Run: headless pygame with SDL's dummy video driver; simulated clock (each Clock.tick advances the game by its frame time, no real sleeping); random seed 0; keys injected as events and as key.get_pressed() state; no mouse input.
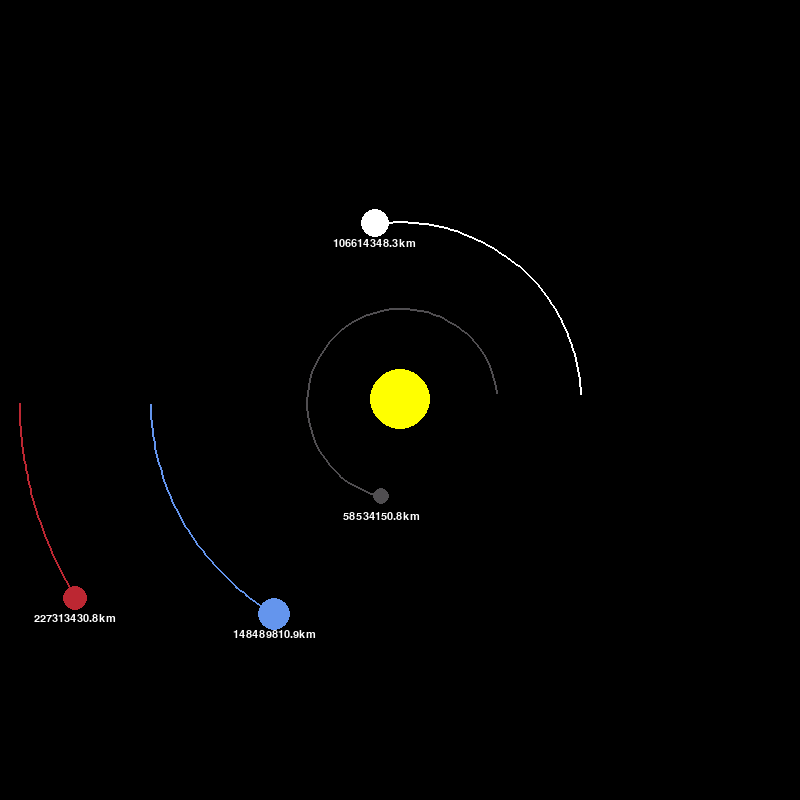
Frame 1 of 4 · flips 1–60 · no input
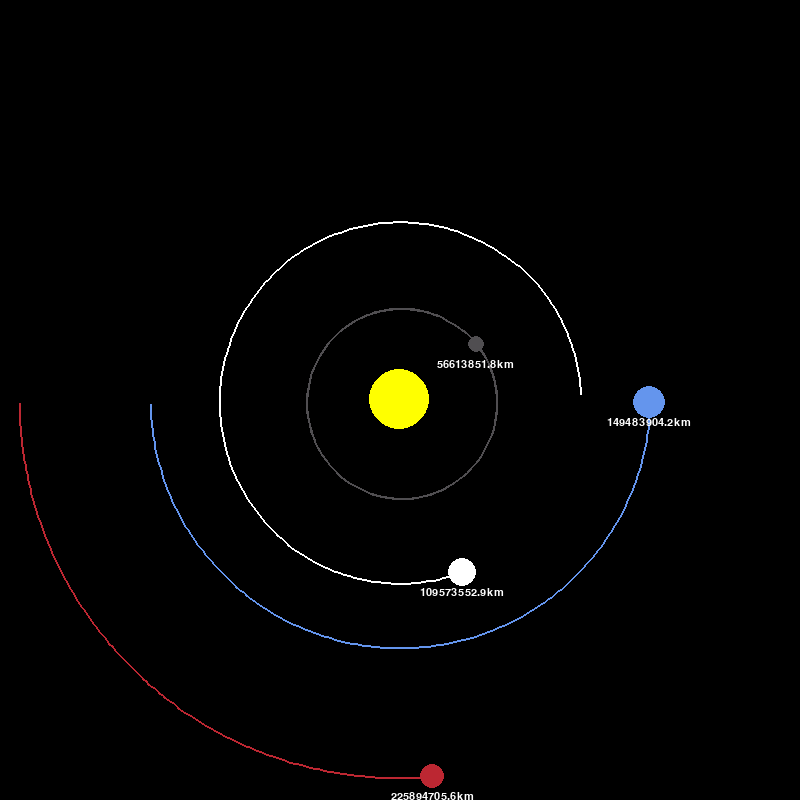
Frame 2 of 4 · flips 61–180 · tapped SPACE, RETURN · held RIGHT (→), D
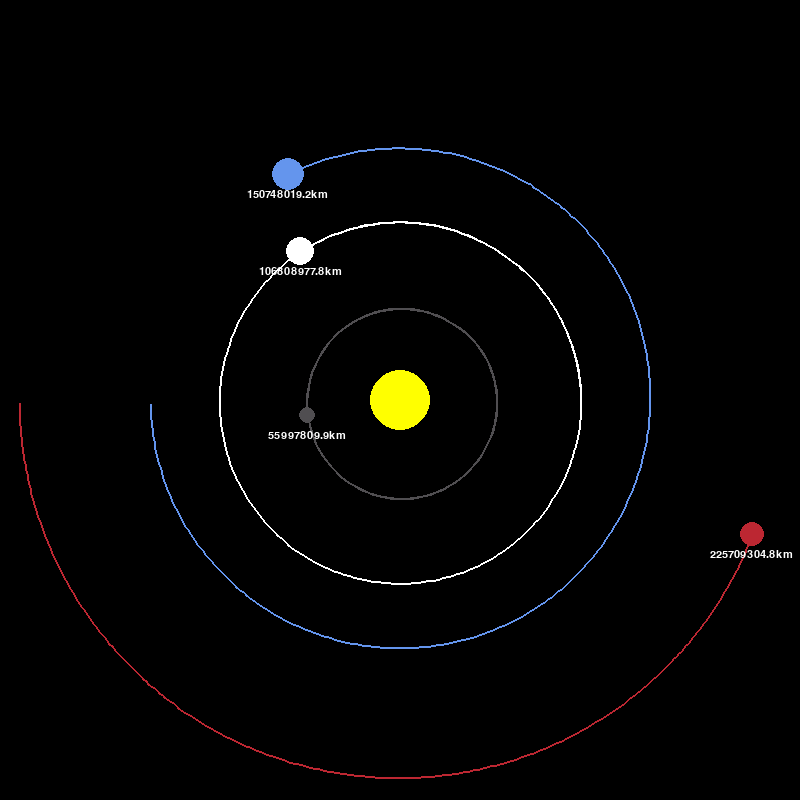
Frame 3 of 4 · flips 181–300 · held DOWN (↓), S
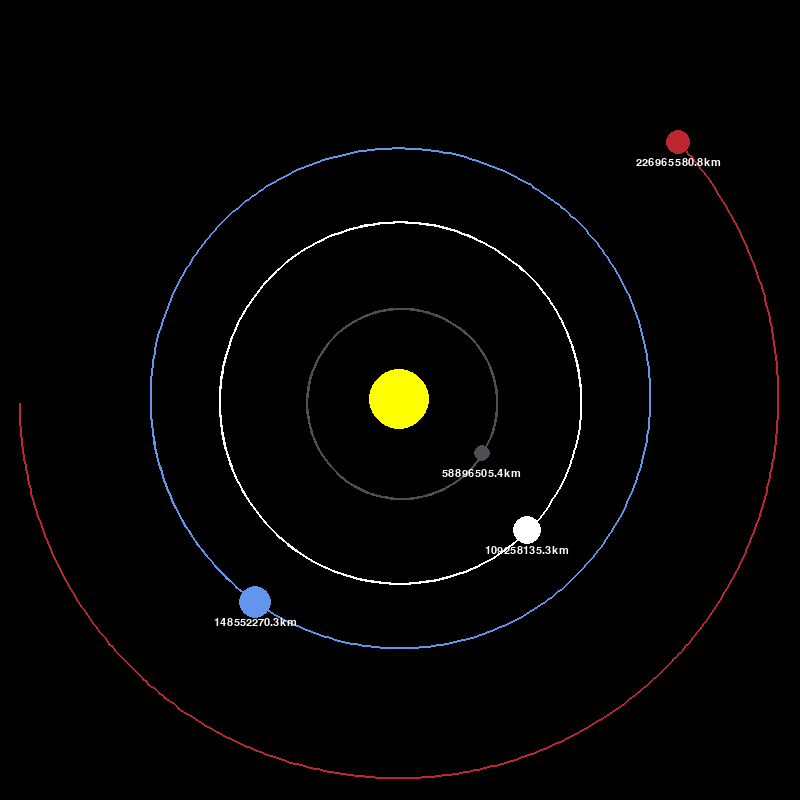
Frame 4 of 4 · flips 301–420 · held LEFT (←), A, UP (↑), W

The pygame program that drew these frames:

import pygame
import math


pygame.init()

# initialization
WIDTH, HEIGHT = 800, 800
SCREEN = pygame.display.set_mode((WIDTH, HEIGHT))
pygame.display.set_caption("Planet Simulation")

# variables
YELLOW = (255, 255, 0)
BLUE = (100, 149, 237)
RED = (188, 39, 50)
DARK_GREY = (80, 78, 81)
WHITE = (255, 255, 255)
FONT = pygame.font.SysFont("comicsans", 16)

# Unit used in meters
# Physics formula
    # F = ma (kgms⁻²)
    # Velocity unit ms⁻¹
class Planet:
    AU = 149.6e6 * 1000 # 149.6 million km, in meters.
    G = 6.67428e-11
    SCALE = 250 / AU    # 1AU = 100 pixels, smaller AU makes planets closer to sun
    TIMESTEP = 3600 * 24    # 1 day

    def __init__(self, x, y, radius, color, mass):
        self.x = x
        self.y = y
        self.radius = radius
        self.color = color 
        self.mass = mass

        self.orbit = []
        self.sun = False
        self.distance_to_sun = 0

        self.x_vel = 0
        self.y_vel = 0

    def draw(self, win):
        planet_x = self.x * self.SCALE + WIDTH / 2
        planet_y = self.y * self.SCALE + HEIGHT / 2

        # get the correct scale based on window size
        if len(self.orbit) > 2:
            updated_points = []
            for point in self.orbit:
                x, y = point
                x = x * self.SCALE + WIDTH / 2
                y = y * self.SCALE + HEIGHT / 2
                updated_points.append((x, y))
        
            pygame.draw.lines(win, self.color, False, updated_points, 2)
        pygame.draw.circle(win, self.color, (planet_x, planet_y), self.radius)

        if not self.sun:
            distance_text = FONT.render(f"{round(self.distance_to_sun/1000, 1)}km", 1, WHITE)
            win.blit(distance_text, (planet_x - distance_text.get_width()/2, planet_y + 15))


    def attraction(self, other_planet):
        other_planet_x, other_planet_y = other_planet.x, other_planet.y
        distance_x = other_planet_x - self.x
        distance_y = other_planet_y - self.y
        distance = math.sqrt(distance_x ** 2 + distance_y ** 2)

        if other_planet.sun:
            self.distance_to_sun = distance

        force = self.G * self.mass * other_planet.mass / distance**2
        theta = math.atan2(distance_y, distance_x)
        force_x = math.cos(theta) * force
        force_y = math.sin(theta) * force
        
        return force_x, force_y
    
    def update_position(self, planets):
        total_force_x = total_force_y = 0

        # calculate the total force combine from other planets
        for planet in planets:
            if self == planet:
                continue
            
            force_x, force_y = self.attraction(planet)
            total_force_x += force_x
            total_force_y += force_y
        
        self.x_vel += total_force_x / self.mass * self.TIMESTEP  # a = F / m
        self.y_vel += total_force_y / self.mass * self.TIMESTEP

        self.x += self.x_vel * self.TIMESTEP
        self.y += self.y_vel * self.TIMESTEP
        self.orbit.append((self.x, self.y))


def main():
    run = True
    clock = pygame.time.Clock()

    sun = Planet(0, 0, 30, YELLOW, 1.98892 * 10**30)
    sun.sun = True

    earth = Planet(-1 * Planet.AU, 0, 16, BLUE, 5.9742 * 10**24)
    earth.y_vel = 29.783 * 1000 

    mars = Planet(-1.524 * Planet.AU, 0, 12, RED, 6.39 * 10**23)
    mars.y_vel = 24.077 * 1000

    mercury = Planet(0.387 * Planet.AU, 0, 8, DARK_GREY, 3.30 * 10**23)
    mercury.y_vel = -47.4 * 1000

    venus = Planet(0.723 * Planet.AU, 0, 14, WHITE, 4.8685 * 10**24)
    venus.y_vel = -35.02 * 1000

    # Add new planets here on next line

    planets = [sun, earth, mars, mercury, venus]

    while run:
        for event in pygame.event.get():
            if event.type == pygame.QUIT:
                run = False

            if event.type == pygame.KEYDOWN:
                if event.key == pygame.K_ESCAPE:
                    run = False
        
        SCREEN.fill("black")

        for planet in planets:
            planet.update_position(planets)
            planet.draw(SCREEN)



        pygame.display.update()
        clock.tick(60)
    pygame.quit()

main()
